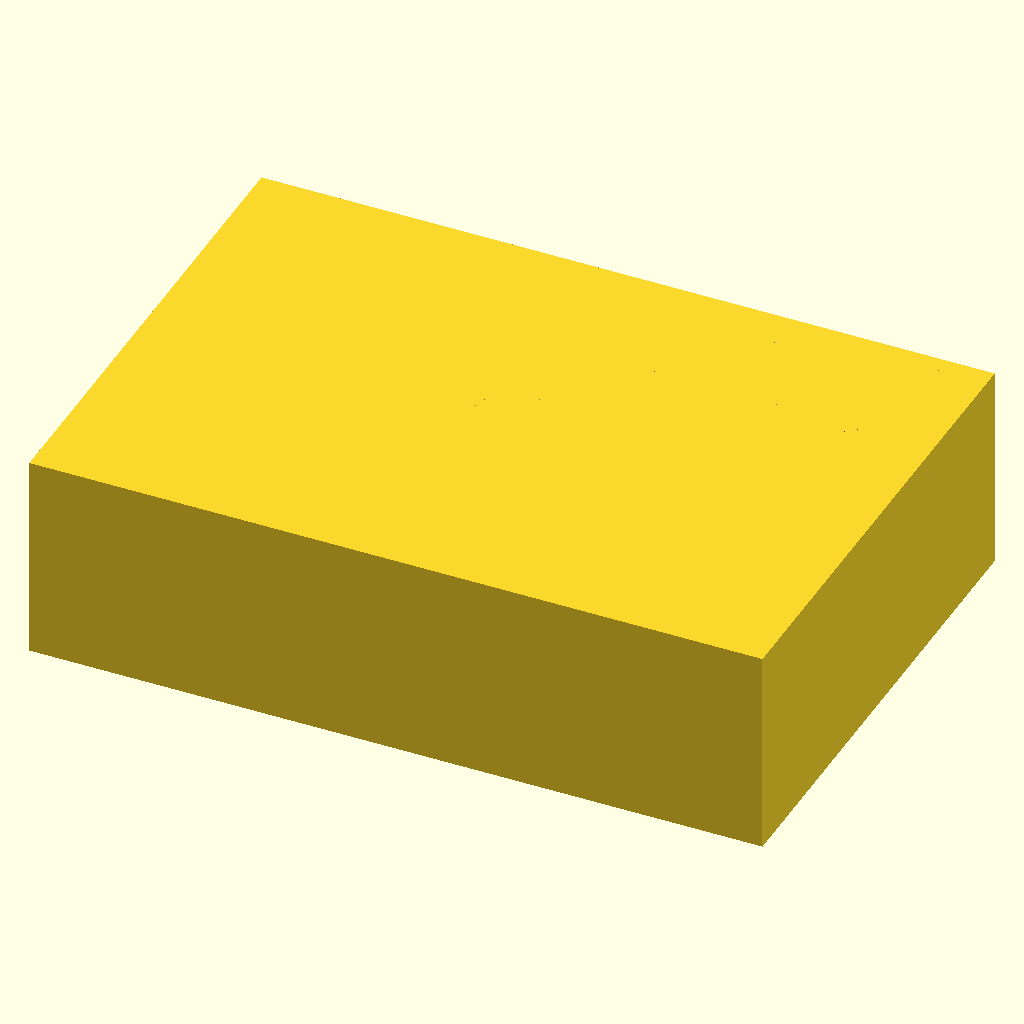
Cell 1: the model at its default parameters.
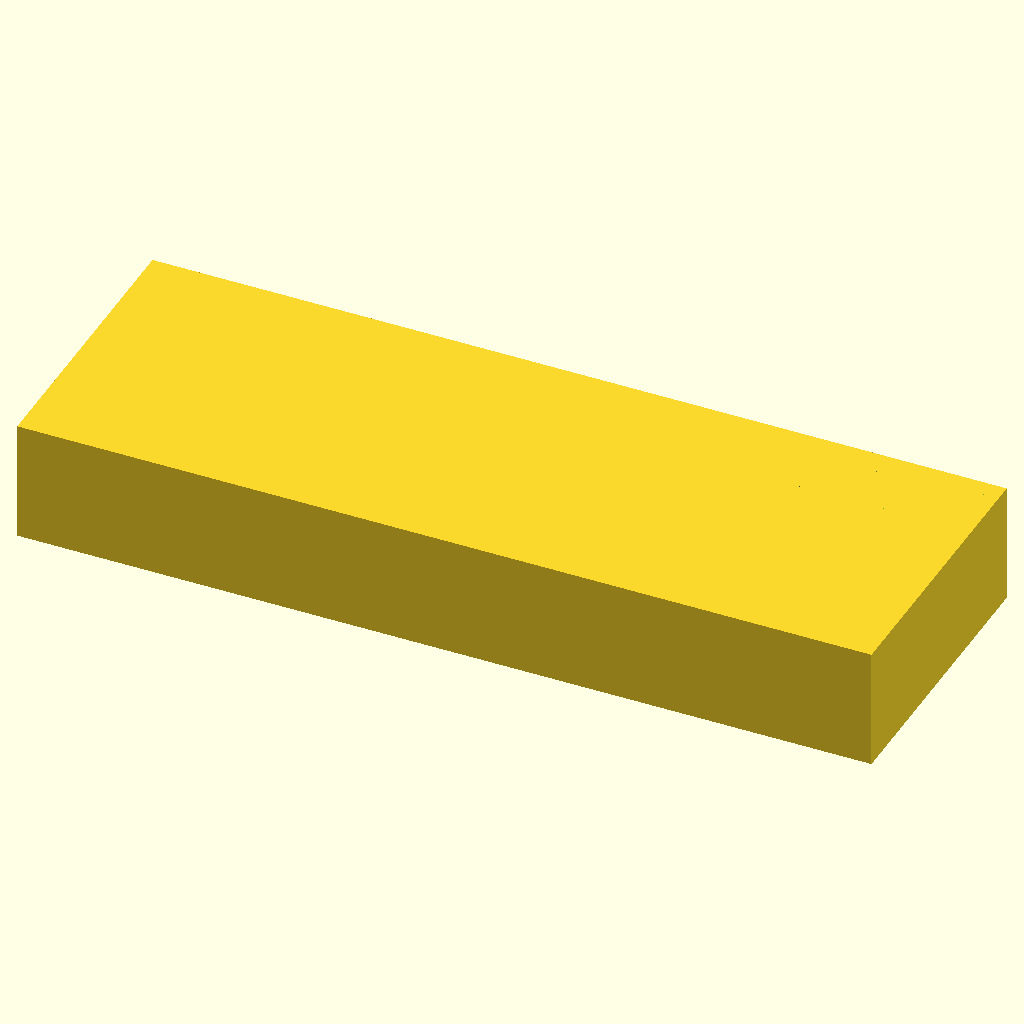
Cell 2: length_x = 212 (everything else at default).
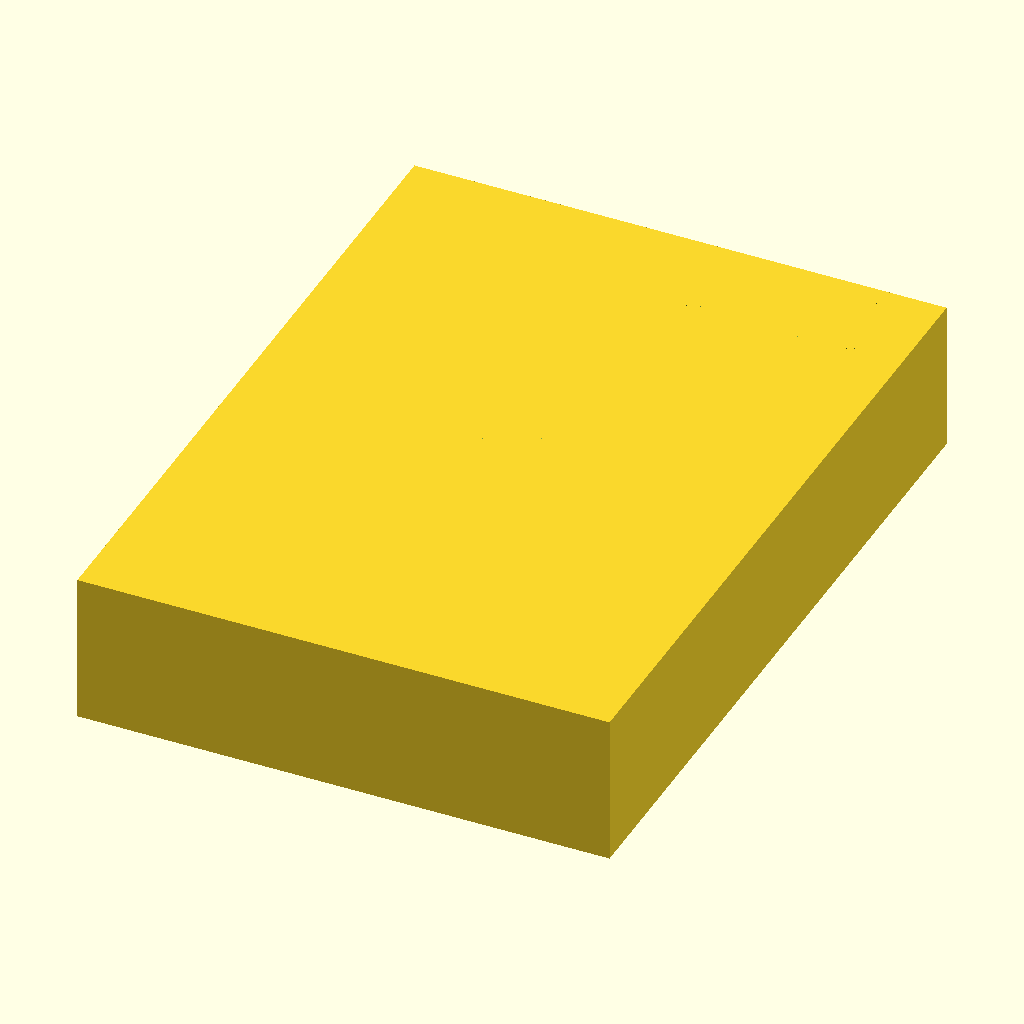
Cell 3 — width_y set to 144, the other parameters unchanged.
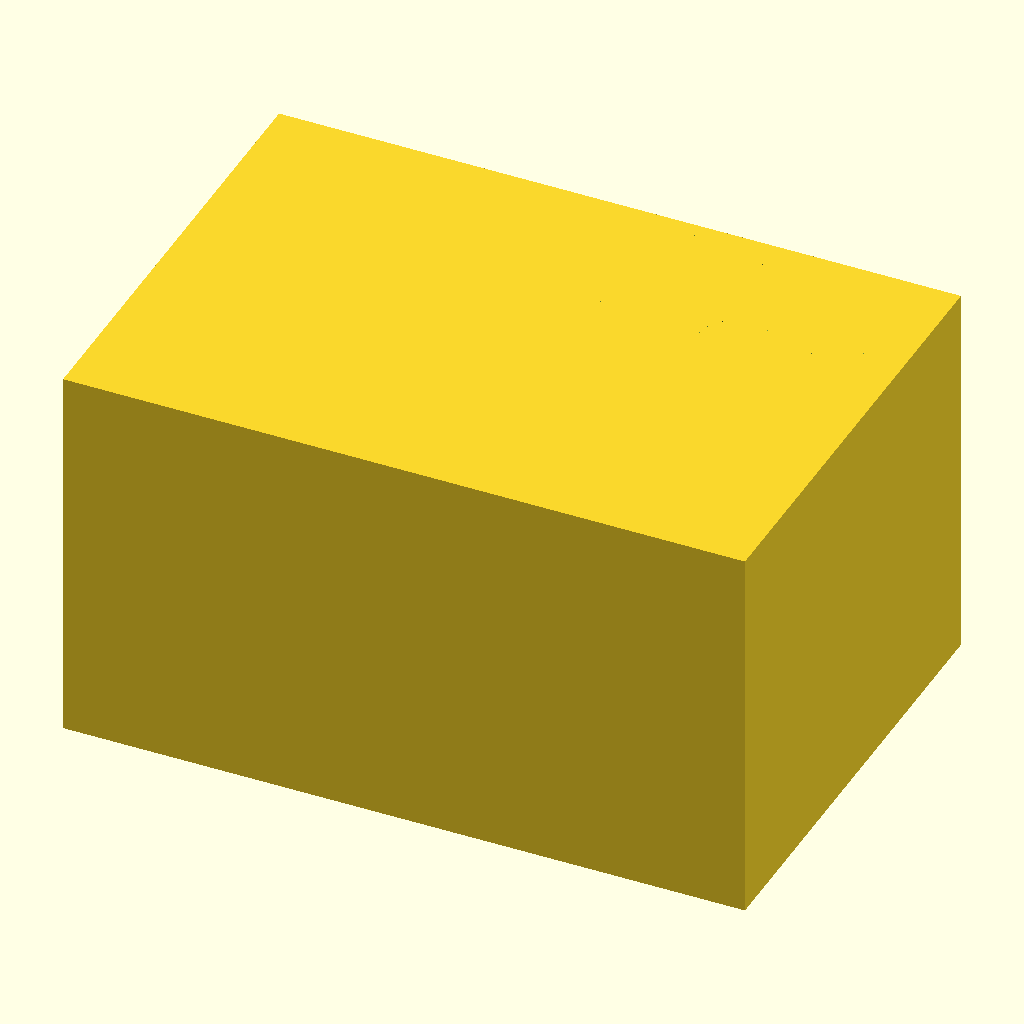
Cell 4: height_z = 60 (everything else at default).
All cells are drawn from the same view direction (rotation 55°, 0°, 25°, orthographic, colour scheme Cornfield), but the view is re-fitted for each cell, so position and scale can differ between cells as well as the parameter.
OpenSCAD source file bench/results/main-tiiny/code/tiiny_Qwen_Qwen3-30B-A3B-Instruct/tube_rack_1p5ml_s0_a0.scad:
// Bench rack for 1.5 mL microcentrifuge tubes
// Dimensions in millimetres

// Overall block dimensions
length_x = 106;    // Length along X axis
width_y = 72;       // Width along Y axis
height_z = 30;      // Height along Z axis

// Hole grid parameters
hole_diameter = 11.2;         // Diameter of each hole
hole_depth = 25;              // Depth of each hole (from top)
floor_thickness = 5;            // Solid floor thickness at bottom of hole
hole_spacing_x = 16;          // Center-to-center spacing along X
hole_spacing_y = 16;          // Center-to-center spacing along Y
num_rows_y = 4;                 // Number of rows along Y (4 rows)
num_cols_x = 6;                 // Number of columns along X (6 columns)

// Calculate grid centering offsets
grid_center_x = length_x / 2;
grid_center_y = width_y / 2;

// Calculate starting positions for hole grid (to center it)
start_x = grid_center_x - ((num_cols_x - 1) * hole_spacing_x) / 2;
start_y = grid_center_y - ((num_rows_y - 1) * hole_spacing_y) / 2;

// Set resolution for smooth holes
$fn = 64;

// Main block: solid rectangular prism
cube([length_x, width_y, height_z], center = true);

// Create holes using difference
difference() {
    // Main block
    cube([length_x, width_y, height_z], center = true);

    // Subtract cylinders for each hole
    for (i = [0 : num_cols_x - 1]) {
        for (j = [0 : num_rows_y - 1]) {
            // Calculate hole center
            hole_x = start_x + i * hole_spacing_x;
            hole_y = start_y + j * hole_spacing_y;
            hole_z = height_z / 2;  // Centered vertically

            // Cylinder for hole: extends slightly beyond the block to ensure clean cut
            // We make it slightly longer than the block to ensure full penetration
            cylinder(
                h = height_z + 1,  // Slightly longer to ensure full cut
                d = hole_diameter,
                center = true,
                $fn = 64
            );
            translate([hole_x, hole_y, hole_z]) {
                cylinder(
                    h = height_z + 1,
                    d = hole_diameter,
                    center = true,
                    $fn = 64
                );
            }
        }
    }
}
Customizer parameters (derived from the source; name, type, default, range or options):
length_x: number, default 106
width_y: number, default 72
height_z: number, default 30
hole_diameter: number, default 11.2
hole_depth: number, default 25
floor_thickness: number, default 5
hole_spacing_x: number, default 16
hole_spacing_y: number, default 16
num_rows_y: number, default 4
num_cols_x: number, default 6
